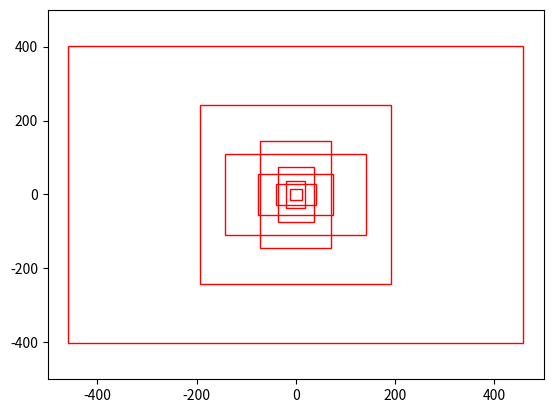

Recreate this plot in Python.
import numpy as np
from matplotlib import pyplot as plt

anchors = np.array([12, 16, 19, 36, 40, 28, 36, 75, 76, 55, 72, 146, 142, 110, 192, 243, 459, 401])
anchors = anchors.reshape((9,2))
from matplotlib.patches import Rectangle

anchors = anchors
plt.figure()
ax = plt.gca()
ax.set_xlim(-500, 500)
ax.set_ylim(-500, 500)
for i in range(9):
  ax.add_patch(Rectangle((-anchors[i][0], -anchors[i][1]), 2*anchors[i][0], 2*anchors[i][1], fill=None, alpha=1, edgecolor='red'))
  #print(anchors[i,0], anchors[i,1])
plt.show()

'''
someX, someY = 0.5, 0.5
plt.figure()
currentAxis = plt.gca()
currentAxis.add_patch(Rectangle((someX - .1, someY - .1), 0.2, 0.2, fill=None, alpha=1))
plt.show()
'''
